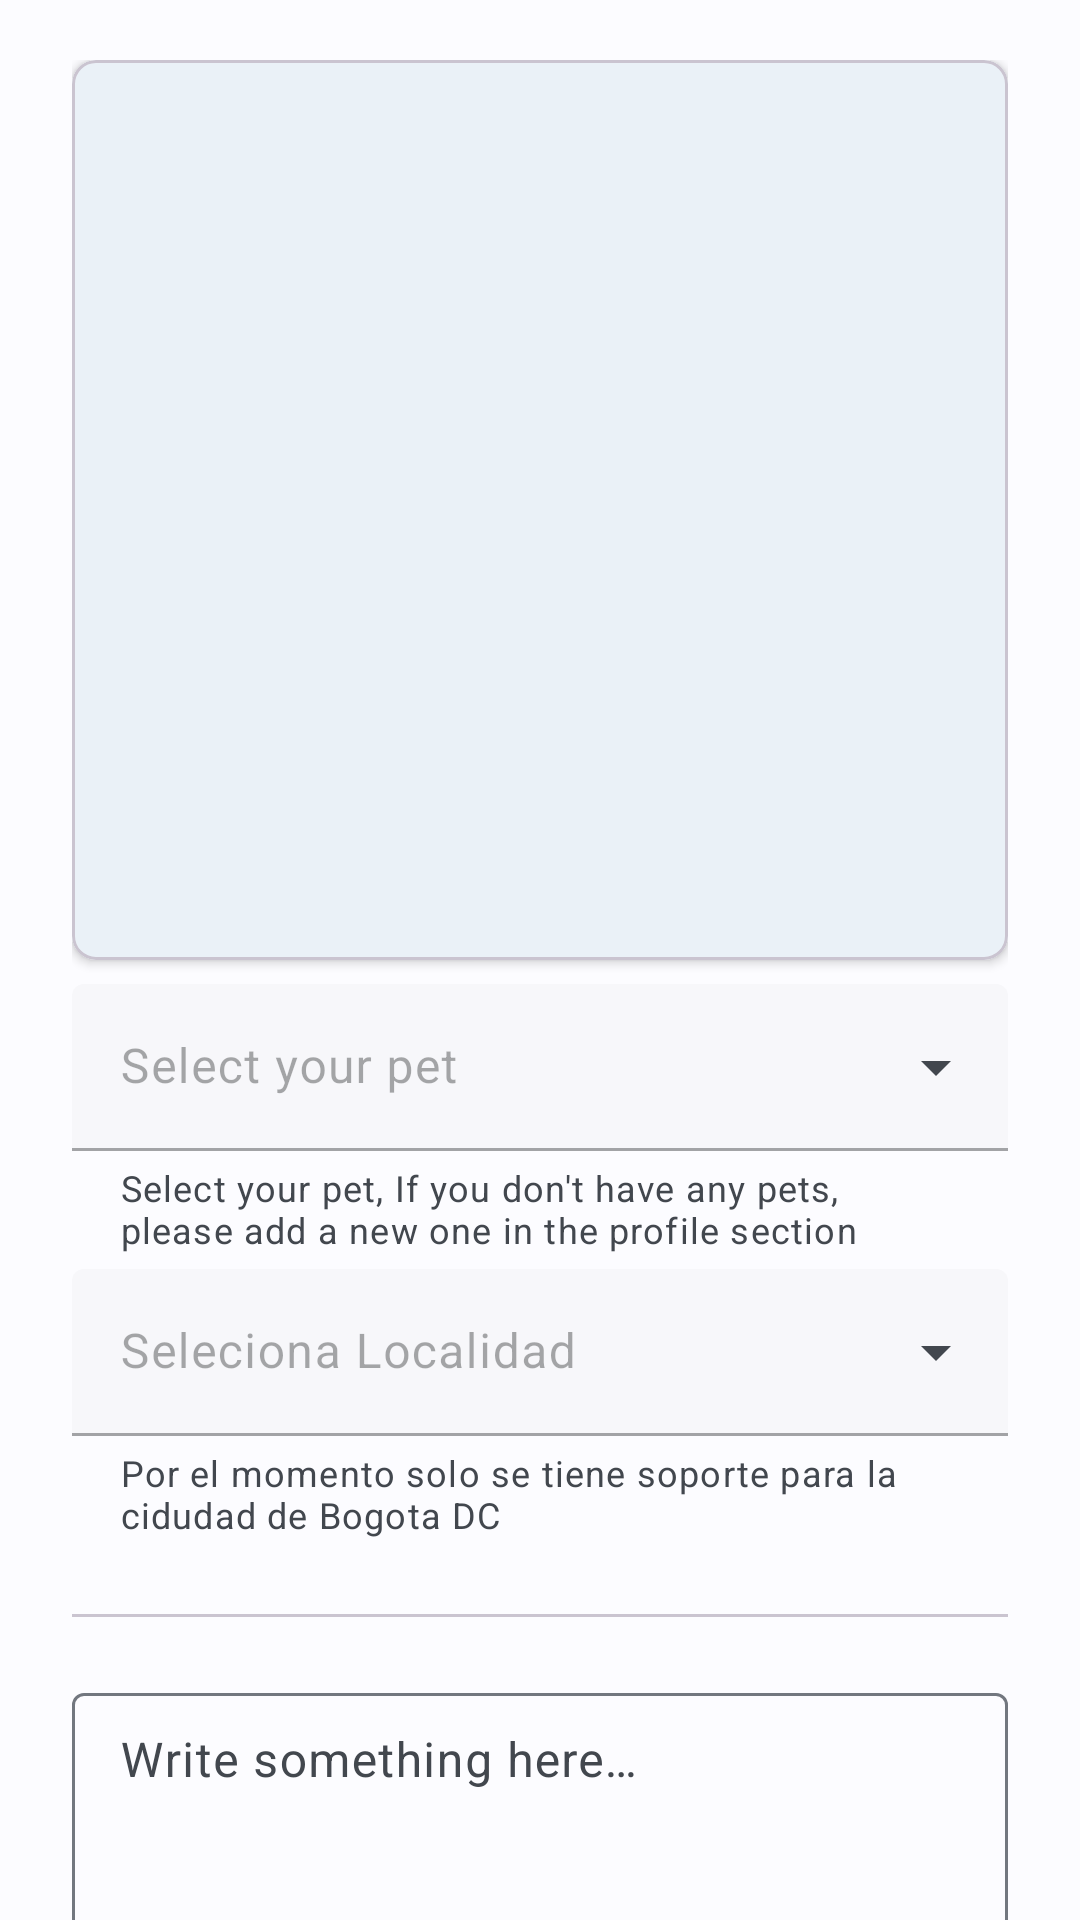

Android layout source for this screen:
<!-- AndroidManifest.xml: application theme Theme.PawsHubAndroid -->
<!-- res/layout/fragment_posting.xml -->
<?xml version="1.0" encoding="utf-8"?>
<androidx.constraintlayout.widget.ConstraintLayout xmlns:android="http://schemas.android.com/apk/res/android"
    xmlns:app="http://schemas.android.com/apk/res-auto"
    xmlns:tools="http://schemas.android.com/tools"
    android:layout_width="match_parent"
    android:layout_height="match_parent"
    tools:context=".ui.view.fragments.PostingFragment">

    <androidx.core.widget.NestedScrollView
        android:layout_width="0dp"
        android:layout_height="0dp"
        app:layout_constraintBottom_toBottomOf="parent"
        app:layout_constraintEnd_toEndOf="parent"
        app:layout_constraintStart_toStartOf="parent"
        app:layout_constraintTop_toTopOf="parent">

        <androidx.appcompat.widget.LinearLayoutCompat
            android:layout_width="match_parent"
            android:layout_height="wrap_content"
            android:paddingHorizontal="24dp"
            android:paddingVertical="20dp"
            android:orientation="vertical">

            <com.google.android.material.card.MaterialCardView
                android:id="@+id/card_post_photo"
                android:layout_width="match_parent"
                android:layout_height="300dp"
                android:layout_marginBottom="8dp"
                android:clickable="true"
                app:cardCornerRadius="8dp"
                app:cardElevation="2dp">
                <androidx.constraintlayout.widget.ConstraintLayout
                    android:layout_width="match_parent"
                    android:layout_height="match_parent">
                    <ImageView
                        android:id="@+id/img_post_photo"
                        android:layout_width="0dp"
                        android:layout_height="0dp"
                        android:contentDescription="@string/profile_image_content_description"
                        app:layout_constraintBottom_toBottomOf="parent"
                        app:layout_constraintEnd_toEndOf="parent"
                        app:layout_constraintStart_toStartOf="parent"
                        app:layout_constraintTop_toTopOf="parent"
                        android:scaleType="fitXY" />
                    <ImageView
                        android:id="@+id/img_post_photo_icon"
                        android:layout_width="48dp"
                        android:layout_height="48dp"
                        android:contentDescription="@string/profile_image_content_description"
                        app:layout_constraintBottom_toBottomOf="parent"
                        app:layout_constraintEnd_toEndOf="parent"
                        app:layout_constraintStart_toStartOf="parent"
                        app:layout_constraintTop_toTopOf="parent"
                        android:src="@drawable/ic_camera_alt_24"
                        android:scaleType="fitXY"
                        app:tint="?attr/colorPrimaryContainer"/>
                </androidx.constraintlayout.widget.ConstraintLayout>
            </com.google.android.material.card.MaterialCardView>

            <com.google.android.material.textfield.TextInputLayout
                android:id="@+id/tf_layout_post_pet"

                style="@style/Widget.Material3.TextInputLayout.FilledBox.ExposedDropdownMenu"
                android:layout_width="match_parent"
                android:layout_height="wrap_content"
                android:layout_marginBottom="5dp"
                android:hint="@string/select_your_pet"
                android:enabled="false"
                app:helperText="@string/select_pet_hint"
                app:errorEnabled="true">
                <com.google.android.material.textfield.MaterialAutoCompleteTextView
                    android:id="@+id/tf_post_pet"
                    android:layout_width="match_parent"
                    android:layout_height="wrap_content"
                    android:autofillHints="name"
                    android:inputType="none"
                    android:labelFor="@id/tf_post_pet"/>
            </com.google.android.material.textfield.TextInputLayout>

            <com.google.android.material.textfield.TextInputLayout
                android:id="@+id/tf_layout_finder"

                style="@style/Widget.Material3.TextInputLayout.FilledBox.ExposedDropdownMenu"
                android:layout_width="match_parent"
                android:layout_height="wrap_content"
                android:layout_marginBottom="5dp"
                android:hint="Seleciona Localidad"
                android:enabled="false"
                app:helperText="Por el momento solo se tiene soporte para la cidudad de Bogota DC"
                app:errorEnabled="true">
                <com.google.android.material.textfield.MaterialAutoCompleteTextView
                    android:id="@+id/tf_post_finder"
                    android:layout_width="match_parent"
                    android:layout_height="wrap_content"
                    android:autofillHints="name"
                    android:inputType="none"
                    android:labelFor="@id/tf_post_finder"/>
            </com.google.android.material.textfield.TextInputLayout>

            <com.google.android.material.divider.MaterialDivider
                android:layout_width="match_parent"
                android:layout_height="wrap_content"
                android:layout_marginVertical="20dp" />


            <com.google.android.material.textfield.TextInputLayout
                android:id="@+id/tf_layout_post_body"

                style="@style/Widget.Material3.TextInputLayout.OutlinedBox.Dense"
                android:layout_width="match_parent"
                android:layout_height="wrap_content"
                android:layout_marginBottom="5dp"
                android:hint="@string/post_body_hint"
                app:errorEnabled="true">
                <com.google.android.material.textfield.TextInputEditText
                    android:id="@+id/tf_post_body"
                    android:layout_width="match_parent"
                    android:layout_height="400dp"
                    android:gravity="top"
                    android:inputType="text|textMultiLine" />
            </com.google.android.material.textfield.TextInputLayout>

            <com.google.android.material.button.MaterialButton
                android:id="@+id/btn_publish_post"
                android:layout_width="match_parent"
                android:layout_height="wrap_content"
                android:text="@string/publish"
                app:layout_constraintBottom_toBottomOf="parent" />
        </androidx.appcompat.widget.LinearLayoutCompat>
    </androidx.core.widget.NestedScrollView>
</androidx.constraintlayout.widget.ConstraintLayout>
<!-- resources referenced by this layout -->
<resources>
  <string name="post_body_hint">Write something here…</string>
  <string name="profile_image_content_description">Profile picture</string>
  <string name="publish">Publish</string>
  <string name="select_pet_hint">Select your pet, If you don\'t have any pets, please add a new one in the profile section</string>
  <string name="select_your_pet">Select your pet</string>
  <style name="Theme.PawsHubAndroid" parent="Base.Theme.PawsHubAndroid" />
  <color name="md_theme_light_primary">#006399</color>
  <color name="md_theme_light_onPrimary">#FFFFFF</color>
  <color name="md_theme_light_primaryContainer">#CDE5FF</color>
  <color name="md_theme_light_onPrimaryContainer">#001D32</color>
  <color name="md_theme_light_secondary">#006491</color>
  <color name="md_theme_light_onSecondary">#FFFFFF</color>
  <color name="md_theme_light_secondaryContainer">#C9E6FF</color>
  <color name="md_theme_light_onSecondaryContainer">#001E2F</color>
  <color name="md_theme_light_tertiary">#4055BE</color>
  <color name="md_theme_light_onTertiary">#FFFFFF</color>
  <color name="md_theme_light_tertiaryContainer">#DEE0FF</color>
  <color name="md_theme_light_onTertiaryContainer">#00115A</color>
  <color name="md_theme_light_error">#BA1A1A</color>
  <color name="md_theme_light_errorContainer">#FFDAD6</color>
  <color name="md_theme_light_onError">#FFFFFF</color>
  <color name="md_theme_light_onErrorContainer">#410002</color>
  <color name="md_theme_light_background">#FCFCFF</color>
  <color name="md_theme_light_onBackground">#1A1C1E</color>
  <color name="md_theme_light_surface">#FCFCFF</color>
  <color name="md_theme_light_onSurface">#1A1C1E</color>
  <color name="md_theme_light_surfaceVariant">#DEE3EB</color>
  <color name="md_theme_light_onSurfaceVariant">#42474E</color>
  <color name="md_theme_light_outline">#72777F</color>
  <color name="md_theme_light_inverseOnSurface">#F0F0F4</color>
  <color name="md_theme_light_inverseSurface">#2F3033</color>
  <color name="md_theme_light_inversePrimary">#95CCFF</color>
</resources>
